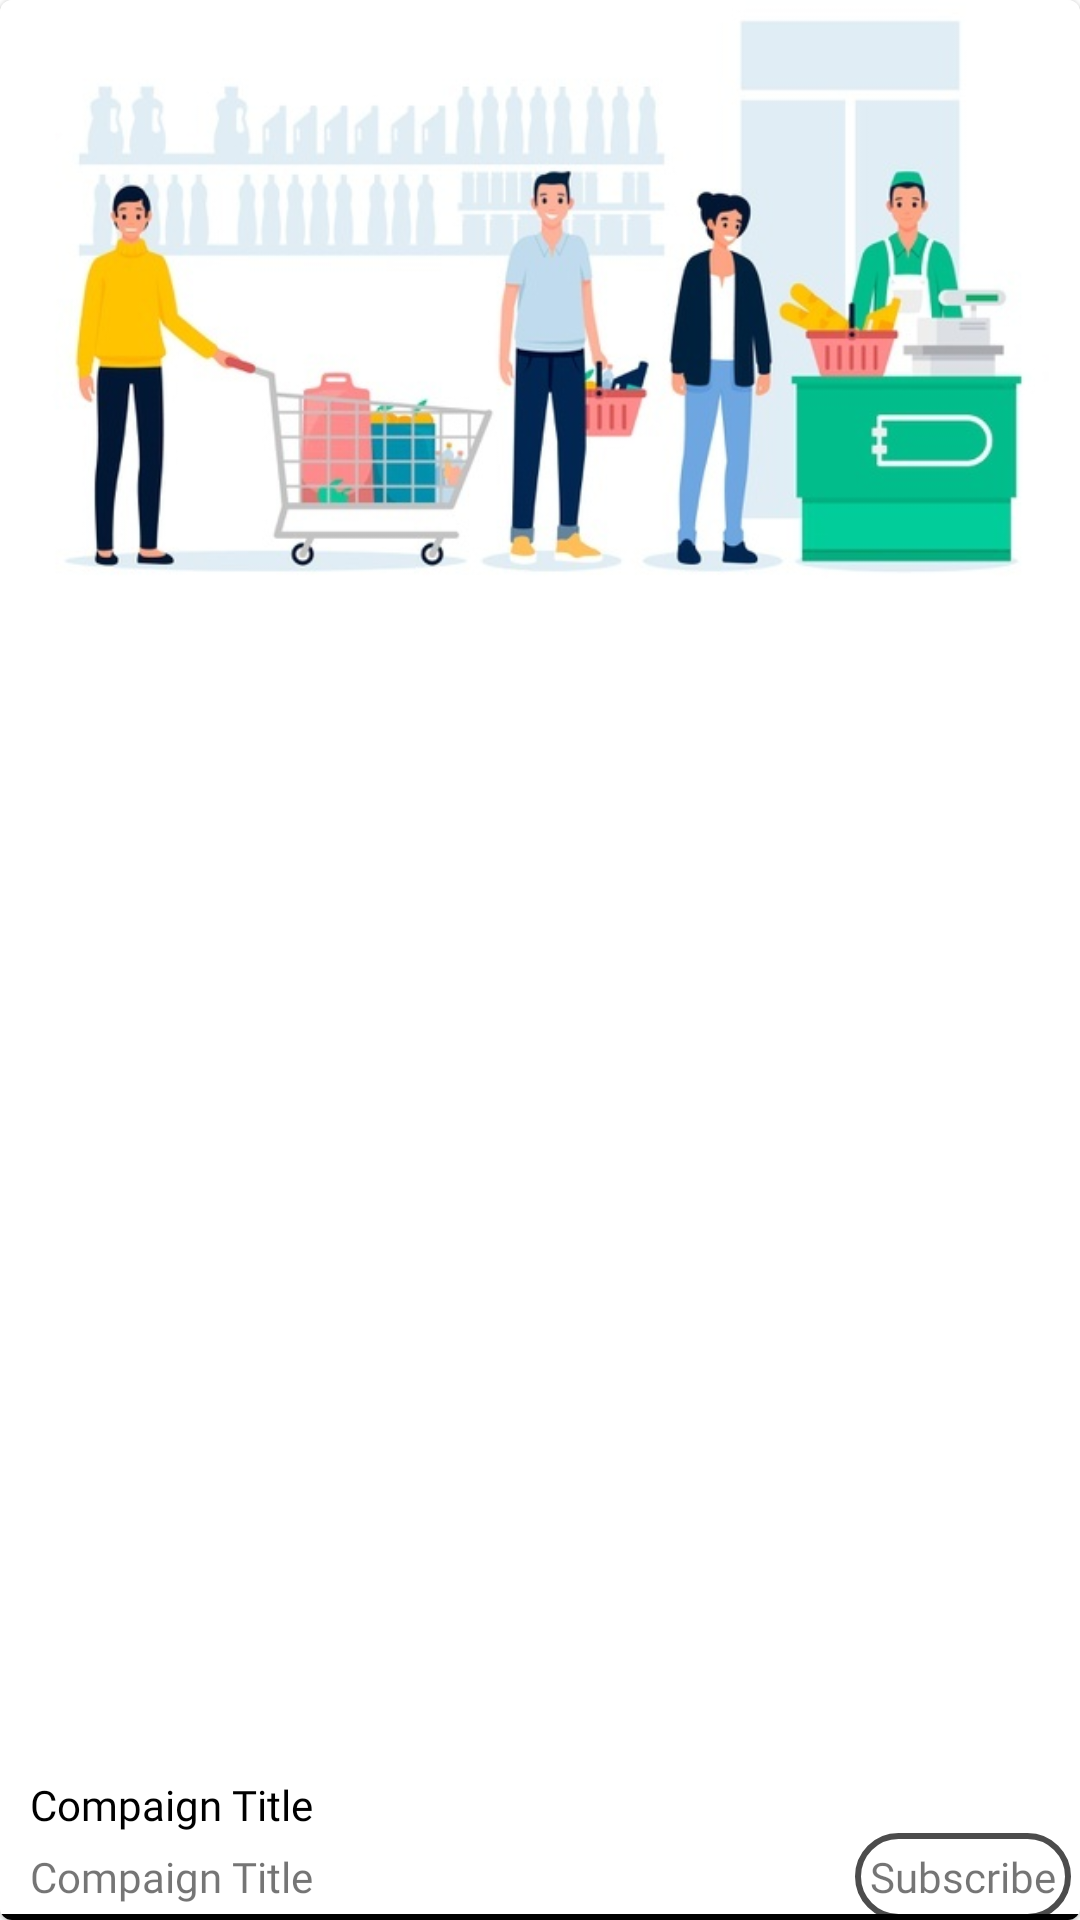

Android layout source for this screen:
<!-- AndroidManifest.xml: application theme Theme.PromotionApp -->
<!-- res/layout/user_store_layout.xml -->
<?xml version="1.0" encoding="utf-8"?>
<androidx.constraintlayout.widget.ConstraintLayout xmlns:android="http://schemas.android.com/apk/res/android"
    xmlns:tools="http://schemas.android.com/tools"
    android:layout_width="match_parent"
    android:layout_height="200dp"
    android:layout_marginRight="10dp"
    android:layout_marginLeft="10dp"
    android:layout_marginBottom="5dp"
    xmlns:app="http://schemas.android.com/apk/res-auto"
    app:cardCornerRadius="10dp">


    <com.google.android.material.card.MaterialCardView
        android:id="@+id/materialCardView2"
        android:layout_width="match_parent"
        android:layout_height="wrap_content"
        app:layout_constraintEnd_toEndOf="parent"
        app:layout_constraintStart_toStartOf="parent"
        app:layout_constraintTop_toTopOf="parent">

        <RelativeLayout
            android:layout_width="match_parent"
            android:layout_height="wrap_content">


            <ImageView
                android:layout_width="match_parent"
                android:layout_height="200dp"
                android:scaleType="centerCrop"
                android:src="@drawable/store_img"></ImageView>

            <LinearLayout
                android:layout_width="match_parent"
                android:layout_height="wrap_content"
                android:orientation="vertical"
                android:background="@color/white"
                android:layout_alignParentEnd="true"
                android:layout_alignParentBottom="true"
                app:layout_constraintStart_toStartOf="parent"
                app:layout_constraintEnd_toEndOf="parent"
                app:layout_constraintBottom_toBottomOf="parent">


                <TextView
                    android:id="@+id/userLayout_shopTitle"
                    android:layout_width="match_parent"
                    android:layout_height="wrap_content"
                    android:fontFamily="@font/app_font"
                    android:paddingLeft="10dp"
                    android:paddingTop="5dp"
                    android:text="Compaign Title"
                    android:textColor="@color/black"></TextView>

                <LinearLayout
                    android:layout_width="match_parent"
                    android:layout_height="wrap_content"
                    android:orientation="horizontal">

                    <TextView
                        android:id="@+id/userLayout_shopArea"
                        android:layout_width="275dp"
                        android:layout_height="wrap_content"
                        android:fontFamily="@font/app_font"
                        android:paddingLeft="10dp"
                        android:text="Compaign Title"></TextView>

                    <TextView
                        android:layout_width="wrap_content"
                        android:layout_height="wrap_content"
                        android:text="@string/subscribe"
                        android:padding="5dp"
                        android:background="@drawable/signup_drawable"
                        android:id="@+id/userLayout_shopSubscribeBtn"
                        android:layout_marginLeft="10dp"
                        android:fontFamily="@font/app_font"
                        ></TextView>
                </LinearLayout>
            </LinearLayout>

            <View
                android:layout_width="match_parent"
                android:layout_height="2dp"
                android:layout_marginTop="2dp"
                android:layout_alignParentBottom="true"
                android:background="@color/black"></View>
        </RelativeLayout>
    </com.google.android.material.card.MaterialCardView>
</androidx.constraintlayout.widget.ConstraintLayout>
<!-- resources referenced by this layout -->
<resources>
  <color name="black">#FF000000</color>
  <color name="white">#FFFFFFFF</color>
  <!-- drawable signup_drawable (drawable) -->
  <?xml version="1.0" encoding="utf-8"?>
  <shape xmlns:android="http://schemas.android.com/apk/res/android" android:shape="rectangle">
  
      <solid android:color="@color/white"></solid>
      <corners android:radius="20dp"></corners>
      <stroke android:color="@color/brown"
          android:width="2dp"></stroke>
  </shape>
  <!-- drawable store_img: jpg bitmap (drawable, 44817 bytes) -->
  <string name="subscribe">Subscribe</string>
  <style name="Theme.PromotionApp" parent="Theme.MaterialComponents.DayNight.NoActionBar">
          
          <item name="colorPrimary">@color/purple_500</item>
          <item name="colorPrimaryVariant">@color/purple_700</item>
          <item name="colorOnPrimary">@color/white</item>
          
          <item name="colorSecondary">@color/teal_200</item>
          <item name="colorSecondaryVariant">@color/teal_700</item>
          <item name="colorOnSecondary">@color/black</item>
          
          <item name="android:statusBarColor" tools:targetApi="l">?attr/colorPrimaryVariant</item>
          
      </style>
  <color name="brown">#4C4C4C</color>
  <color name="purple_500">#FF6200EE</color>
  <color name="purple_700">#FF3700B3</color>
  <color name="teal_200">#FF03DAC5</color>
  <color name="teal_700">#FF018786</color>
</resources>
